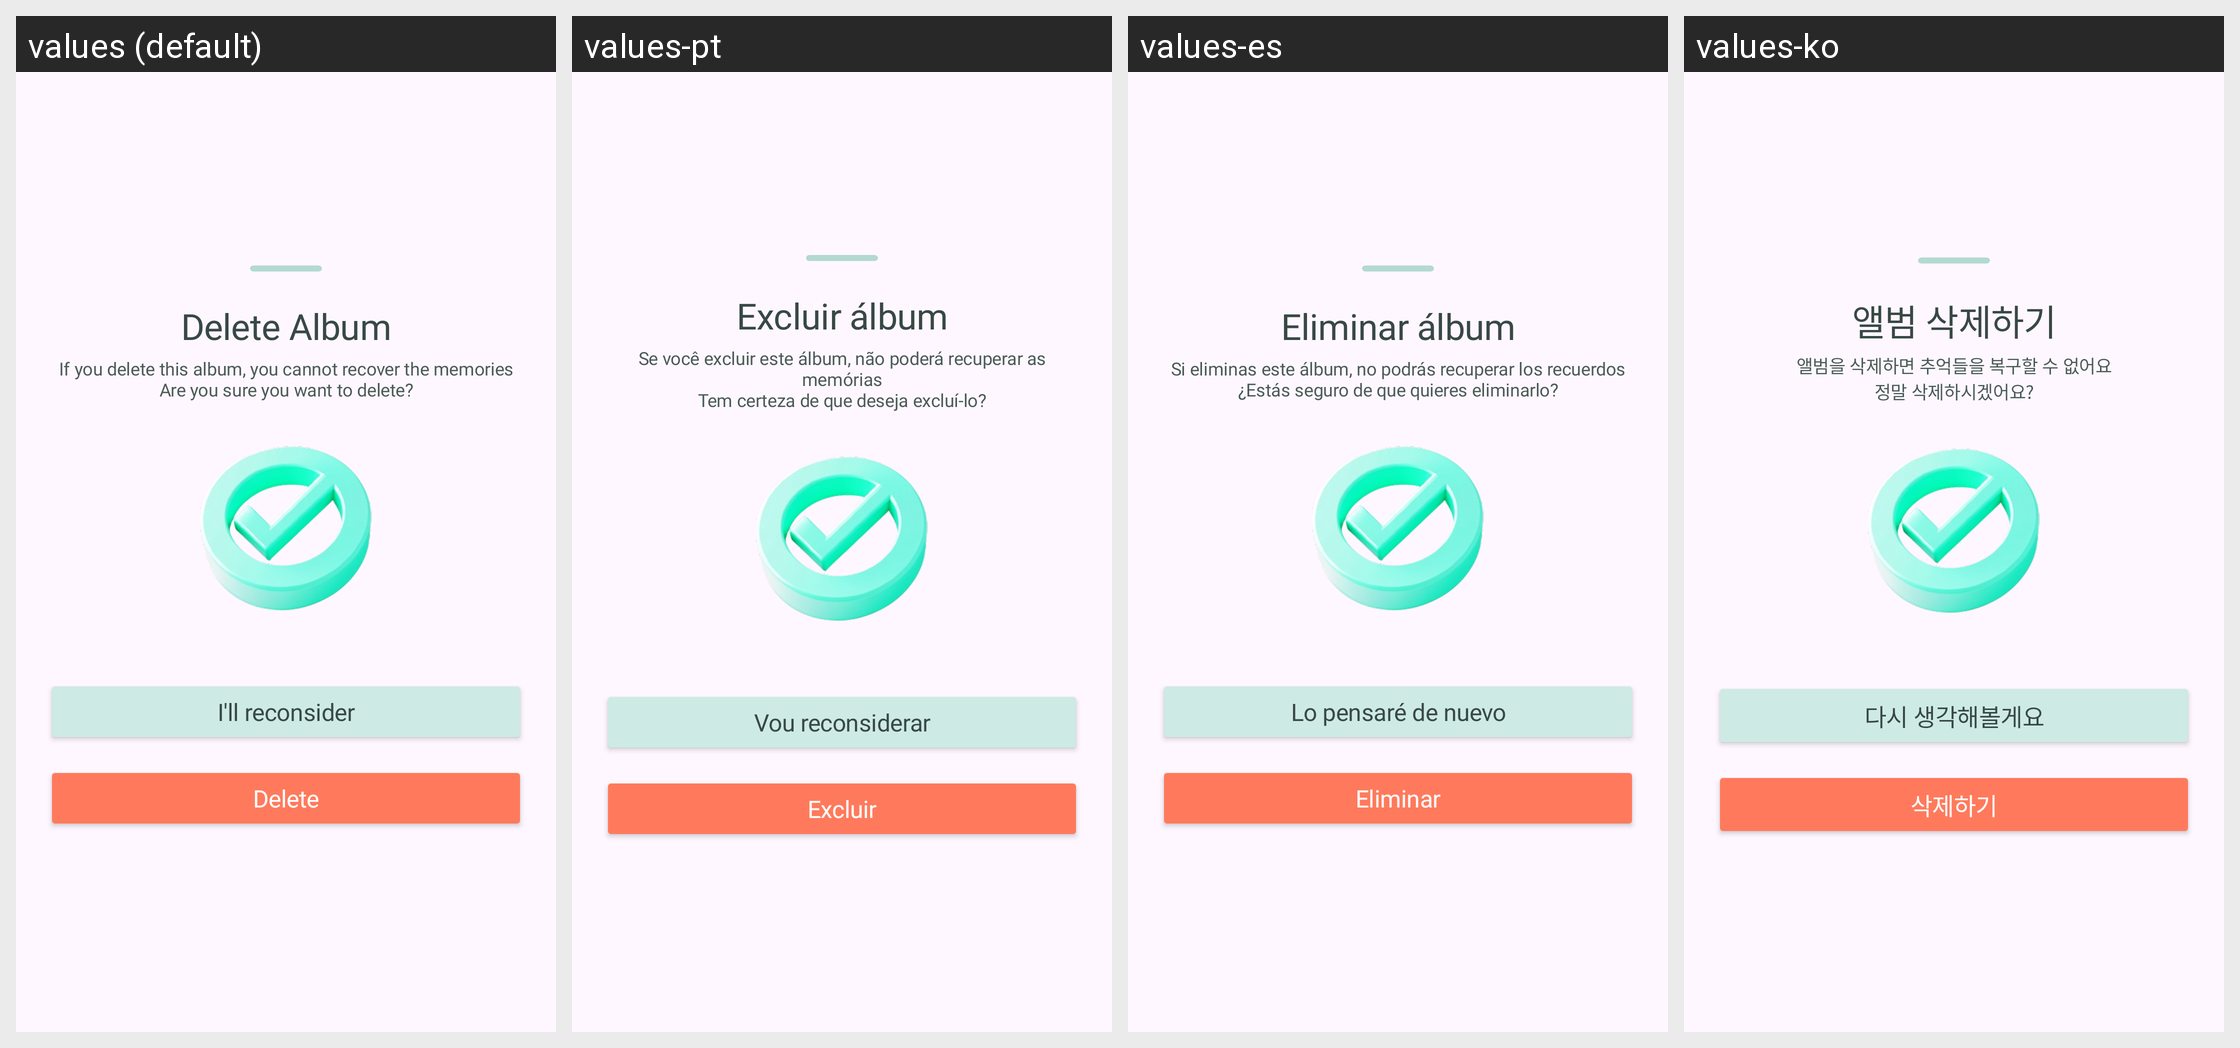

For this localized Android screen grid, give each drawn string resource with its value in every locale shown.
Android screen res/layout/b_sheet_trip_stop_before.xml rendered under 4 locales, left to right: values (default), values-pt, values-es, values-ko. Device: Nexus 5 (rendered at 1080×1920; each locale shown at half size, 540×960, under a caption strip naming it); theme Theme.Roadcapture.
Other locales in the repository, not shown: values-ar, values-de, values-en, values-fr, values-hi, values-in, values-ja, values-ru, values-zh-rCN.
Strings drawn on this screen, with the default value and each locale's value (text and hints the layout hard-codes, and strings that could not be matched under every locale, appear in the picture but are not listed):

delete_album
  values: Delete Album
  values-pt: Excluir álbum
  values-es: Eliminar álbum
  values-ko: 앨범 삭제하기

delete_album_confirmation_full
  values: If you delete this album, you cannot recover the memories
      Are you sure you want to delete?
  values-pt: Se você excluir este álbum, não poderá recuperar as memórias
      Tem certeza de que deseja excluí-lo?
  values-es: Si eliminas este álbum, no podrás recuperar los recuerdos
      ¿Estás seguro de que quieres eliminarlo?
  values-ko: 앨범을 삭제하면 추억들을 복구할 수 없어요
      정말 삭제하시겠어요?

reconsider
  values: I'll reconsider
  values-pt: Vou reconsiderar
  values-es: Lo pensaré de nuevo
  values-ko: 다시 생각해볼게요

delete
  values: Delete
  values-pt: Excluir
  values-es: Eliminar
  values-ko: 삭제하기
